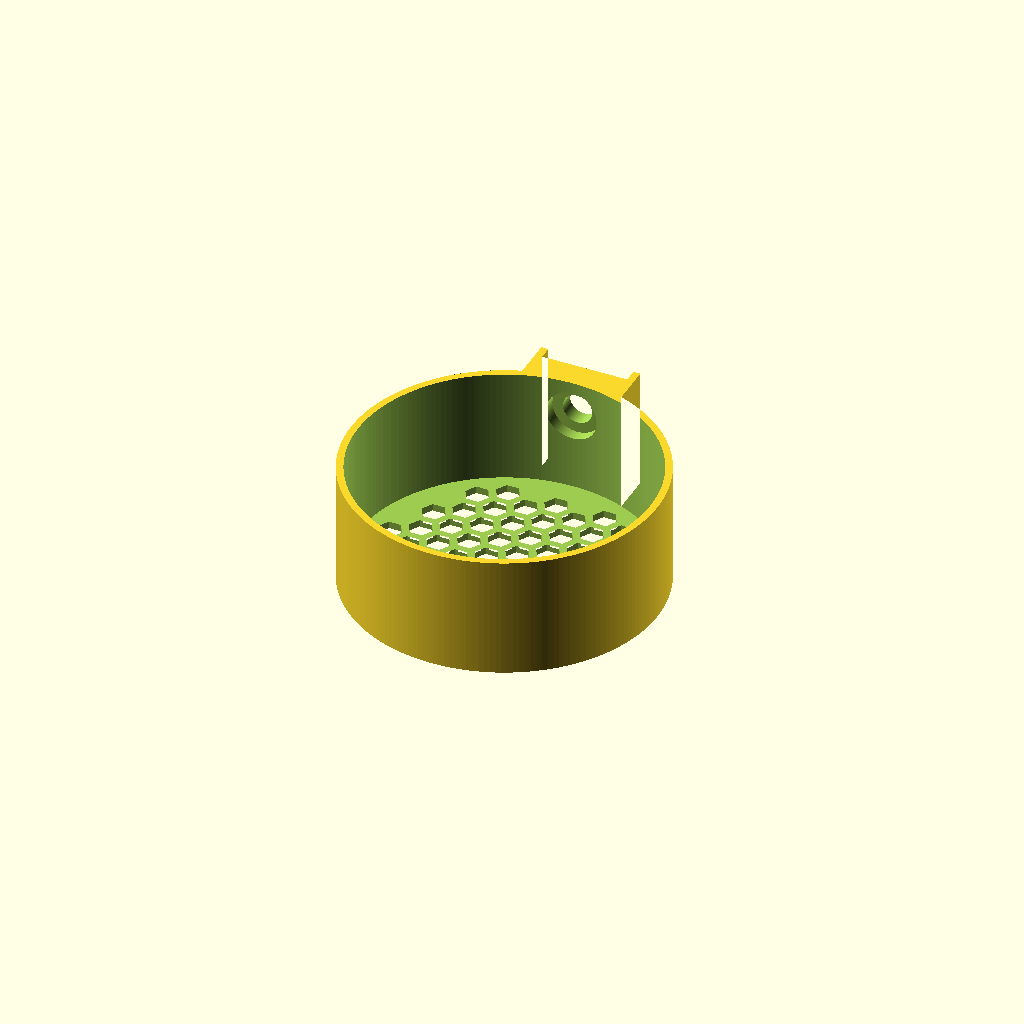
Cell 1: the model at its default parameters.
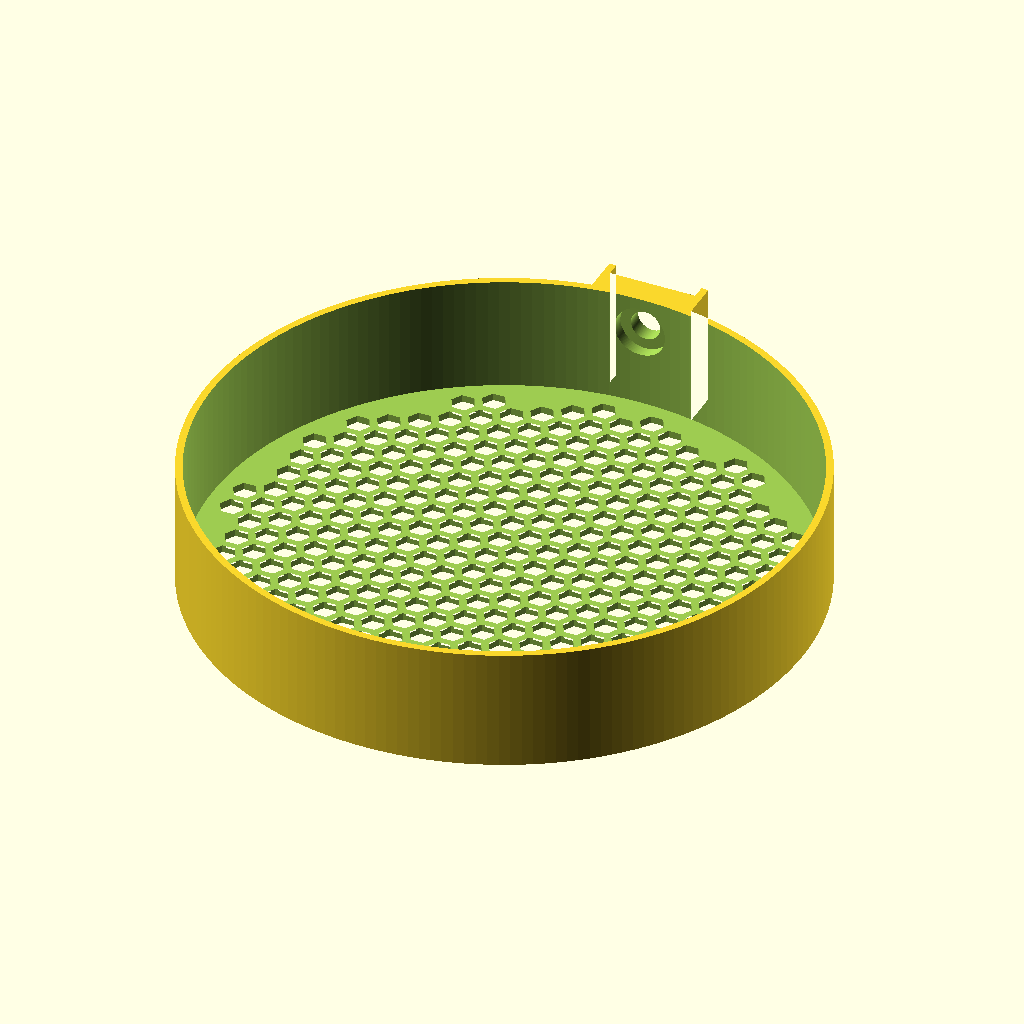
Cell 2: inner_d = 167.2 (everything else at default).
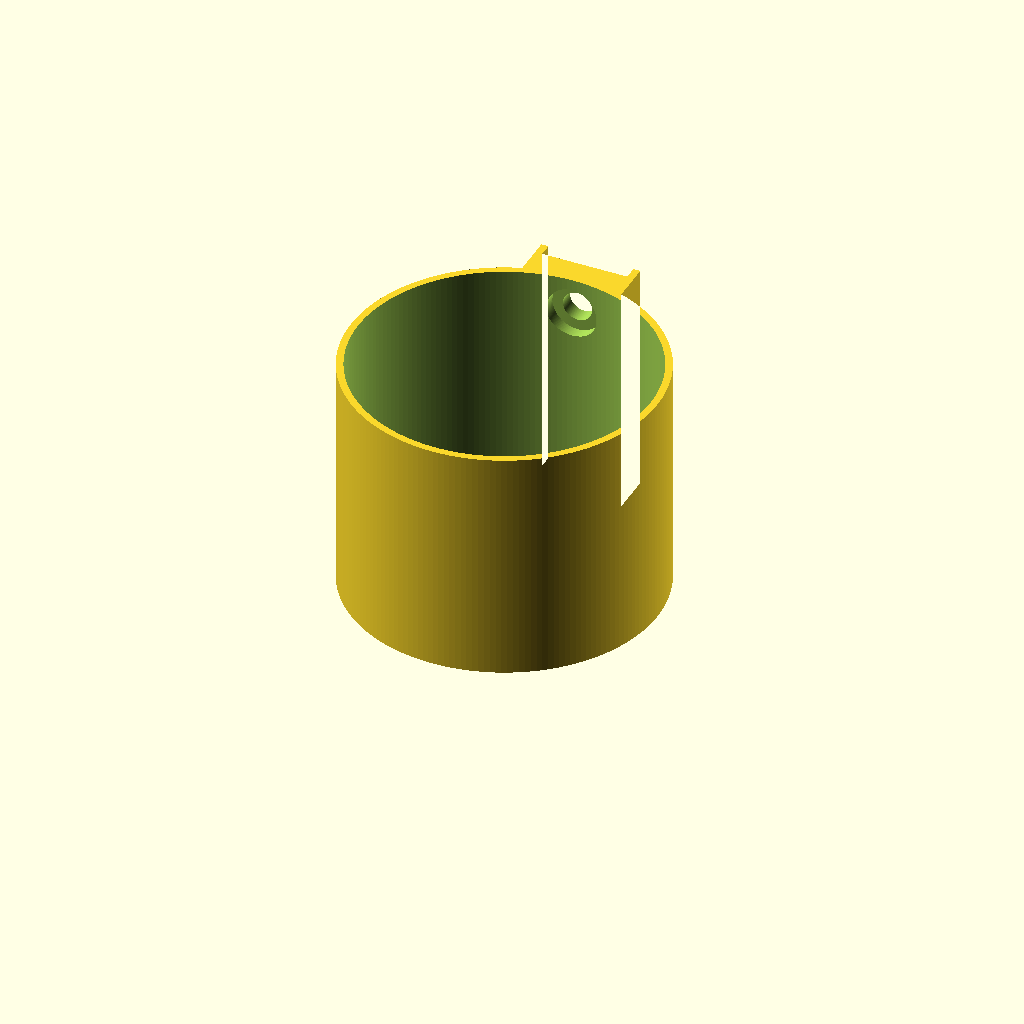
Cell 3 — inner_h set to 65.2, the other parameters unchanged.
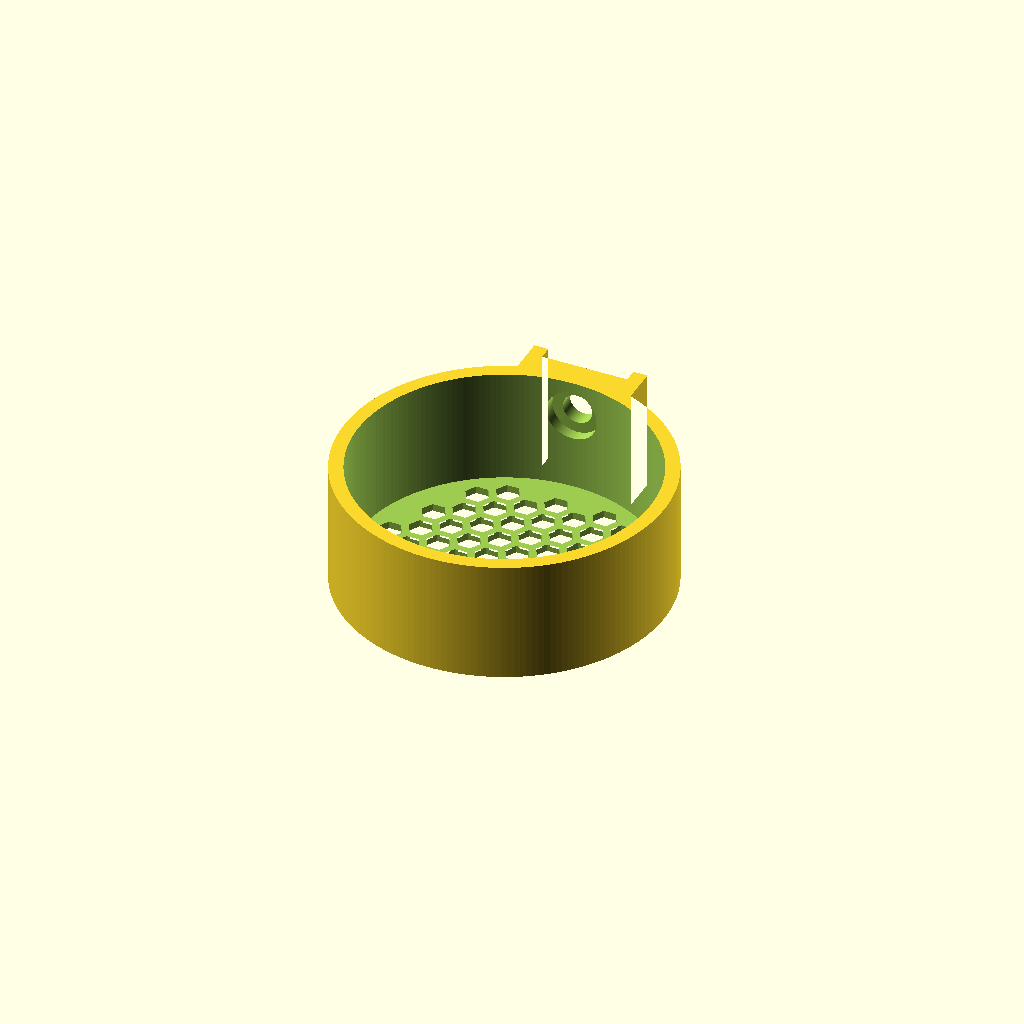
Cell 4: wall = 4 (everything else at default).
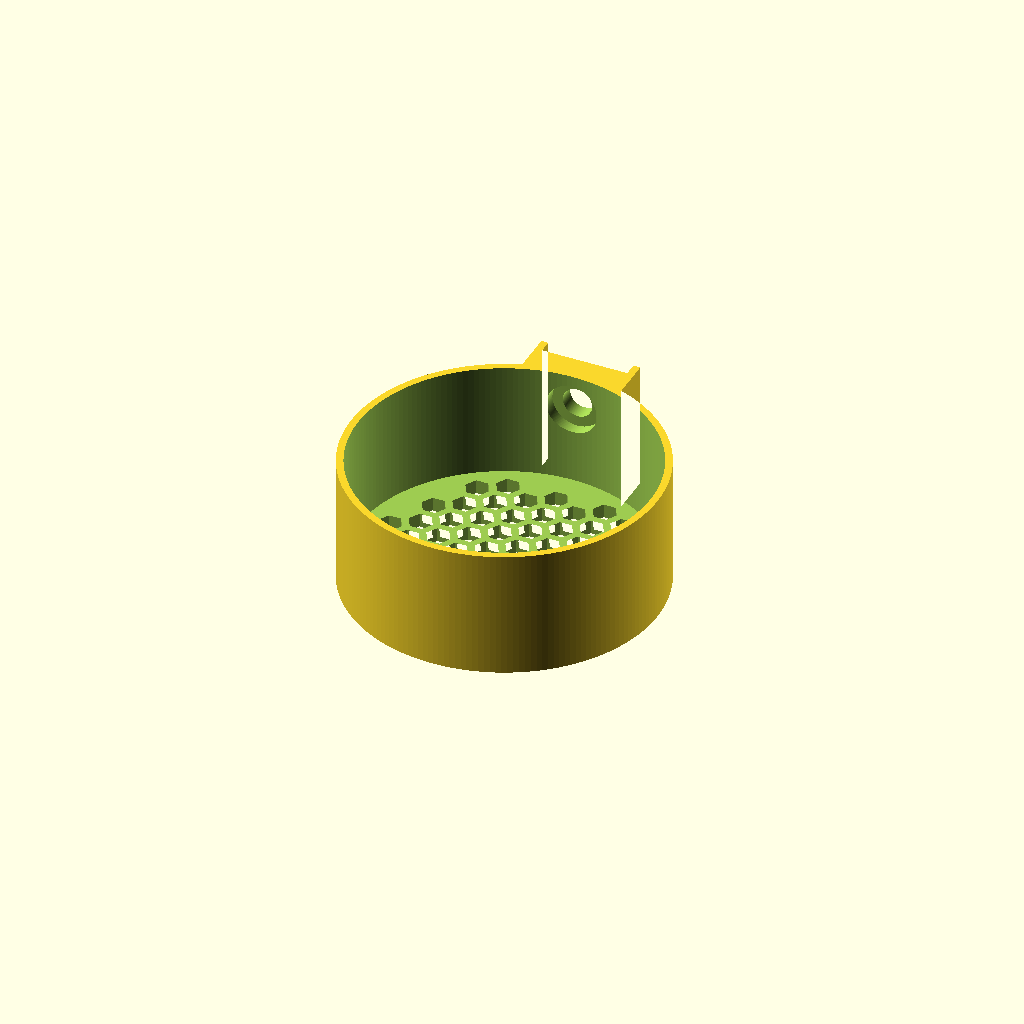
Cell 5: floor_t = 4 (everything else at default).
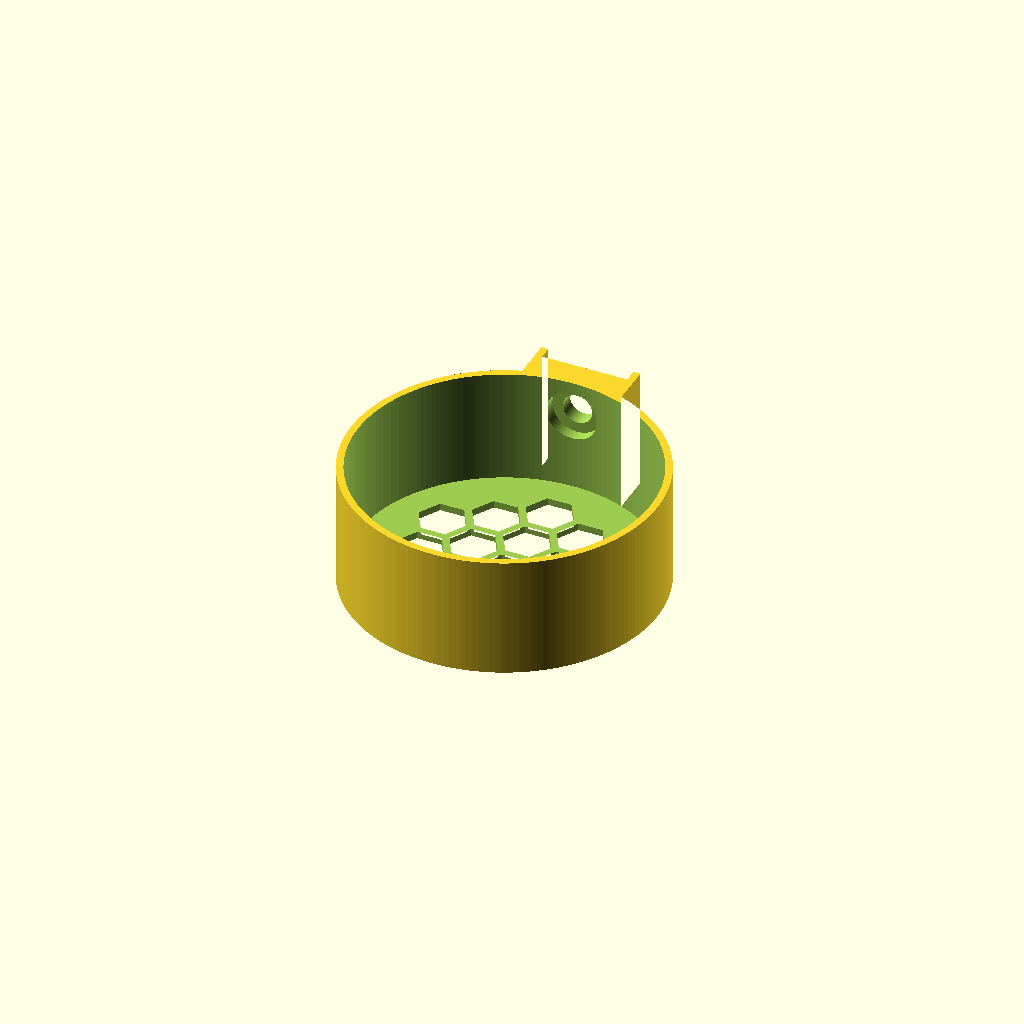
Cell 6 — drain_flat set to 12, the other parameters unchanged.
One fixed orthographic camera (rotation 55°, 0°, 25°; colour scheme Cornfield) for every cell.
The OpenSCAD source (assets/mug-holder/mug_holder.scad):
// X/Y=カップ中心、+Y=クランプ側、Z=印刷底面。上端はデスク上面。
inner_d = 83.6;
inner_h = 32.6;
wall = 2;
floor_t = 2;
drain_flat = 6;
drain_web = 2;
drain_rim = 3;
clamp_w = 24;
clamp_t = 3.8;
clamp_h = 28.1; // コの字の外高として計算。内高の実測なら上下板厚を加える。
clamp_clearance = 0.4; // 幅方向の総すきま
screw_d = 7.8;
screw_length = 8; // 頭を除く軸長
head_d = 13.8;
head_h = 3;
hole_clearance = 0.6; // 直径方向の総すきま
head_clearance = 0.2; // 頭を収納内径の外へ沈める量
tip_clearance = 0.2; // デスク側に残すネジ先端の逃げ
$fn = 180;
eps = 0.05;

inner_r = inner_d / 2;
outer_r = inner_r + wall;
height = floor_t + inner_h;
drain_r = drain_flat / sqrt(3);
pitch = drain_flat + drain_web;
cells = ceil(2 * inner_r / pitch);
slot_w = clamp_w + clamp_clearance;
mount_w = slot_w + 2 * wall;
seat_t = screw_length - clamp_t + tip_clearance;
head_seat_y = inner_r + head_h + head_clearance;
mount_y = head_seat_y + seat_t;
desk_y = mount_y + clamp_t;
mount_z = height + clamp_t - clamp_h / 2;
// 取付座と円筒が幅全体で重なる位置から押し出す。
mount_start_y = sqrt(outer_r * outer_r - mount_w * mount_w / 4) - wall;

assert(inner_d > 0 && inner_h > 0 && wall > 0 && floor_t > 0);
assert(drain_flat > 0 && drain_web > 0 && drain_rim > 0);
assert(drain_r + drain_rim < inner_r);
assert(clamp_w > 0 && clamp_t > 0 && clamp_h > 2 * clamp_t);
assert(clamp_clearance >= 0 && hole_clearance >= 0 && head_clearance >= 0);
assert(tip_clearance > 0 && tip_clearance < clamp_t && seat_t >= wall);
assert(screw_d > 0 && head_d > screw_d && head_h > 0);
assert(mount_w < 2 * outer_r && slot_w > head_d + hole_clearance + 2 * wall);
assert(mount_z - (head_d + hole_clearance) / 2 > floor_t);
assert(mount_z + (head_d + hole_clearance) / 2 < height);

difference() {
  linear_extrude(height = height) difference() {
    union() {
      circle(r = outer_r);
      translate([-mount_w / 2, mount_start_y]) square([mount_w, desk_y - mount_start_y]);
    }
    translate([-slot_w / 2, mount_y]) square([slot_w, clamp_t + eps]);
  }
  translate([0, 0, floor_t]) cylinder(r = inner_r, h = inner_h + eps);
  // 座面まで大径、座面からクランプへ小径。頭はカップの内径に出ない。
  translate([0, 0, mount_z]) rotate([-90, 0, 0])
    cylinder(d = head_d + hole_clearance, h = head_seat_y);
  translate([0, head_seat_y - eps, mount_z]) rotate([-90, 0, 0])
    cylinder(d = screw_d + hole_clearance, h = seat_t + 2 * eps);
  translate([0, 0, -eps]) linear_extrude(height = floor_t + 2 * eps)
    for (col = [-cells:cells], row = [-cells:cells]) {
      x = col * pitch * sqrt(3) / 2;
      y = (row + col / 2) * pitch;
      // 六角全体が外周の無垢帯に入らないものだけを抜く。
      if (norm([x, y]) + drain_r <= inner_r - drain_rim)
        translate([x, y]) circle(r = drain_r, $fn = 6);
    }
}
Customizer parameters (derived from the source; name, type, default, range or options):
inner_d: number, default 83.6
inner_h: number, default 32.6
wall: number, default 2
floor_t: number, default 2
drain_flat: number, default 6
drain_web: number, default 2
drain_rim: number, default 3
clamp_w: number, default 24
clamp_t: number, default 3.8
clamp_h: number, default 28.1
clamp_clearance: number, default 0.4
screw_d: number, default 7.8
screw_length: number, default 8
head_d: number, default 13.8
head_h: number, default 3
hole_clearance: number, default 0.6
head_clearance: number, default 0.2
tip_clearance: number, default 0.2
eps: number, default 0.05
